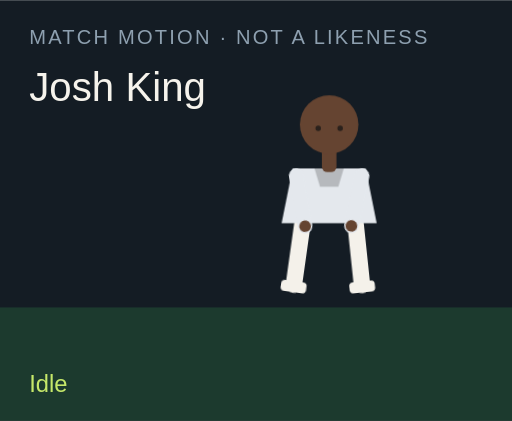
t = 0.00 s
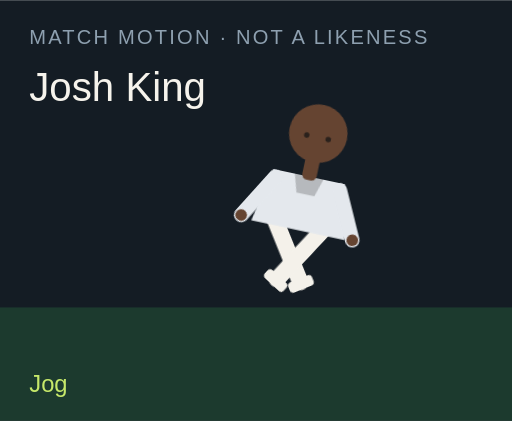
t = 1.50 s
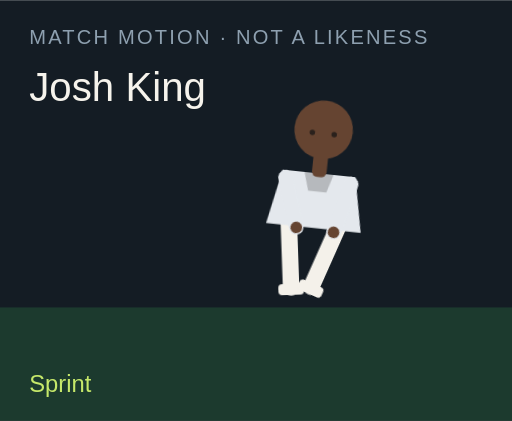
t = 3.00 s
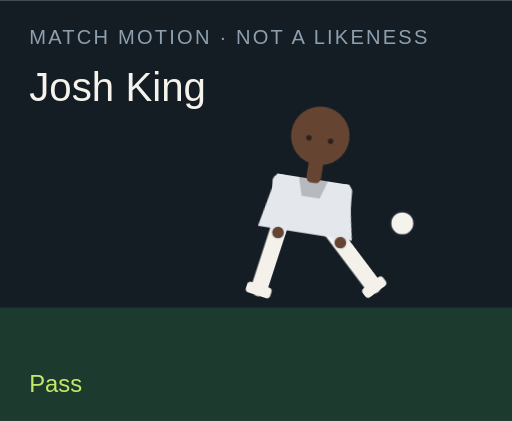
t = 4.50 s
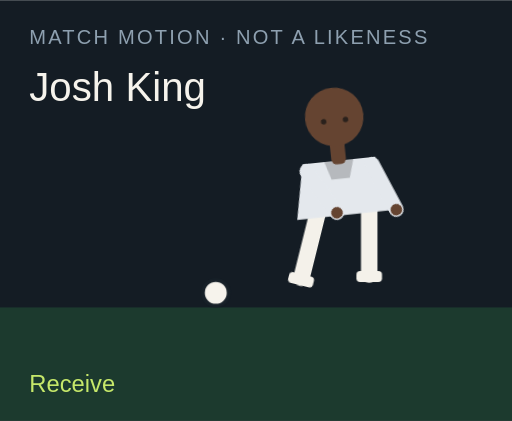
t = 6.00 s
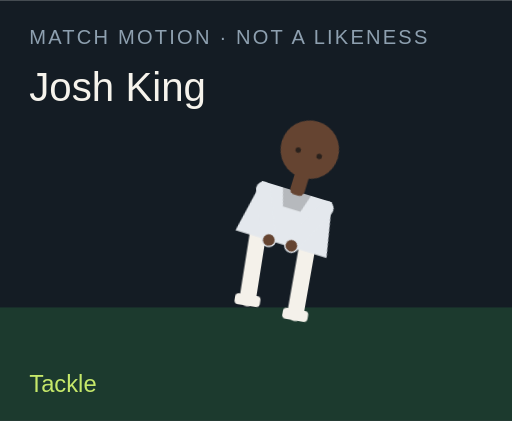
t = 7.50 s

The animated SVG that drew these frames (rendered in a browser with its animation timeline set to each time). Animation: 18 CSS @keyframes rules; one cycle of 9.00 s, repeats indefinitely.

<?xml version="1.0" encoding="UTF-8"?>
<svg xmlns="http://www.w3.org/2000/svg" viewBox="0 0 280 230" role="img">
  <style>@media (prefers-reduced-motion: reduce){animate,animateTransform{display:none}}</style>
  <rect width="280" height="230" fill="#141c24"/>
  <rect y="168" width="280" height="62" fill="#1c3a2e"/>
  <text x="16" y="24" fill="#8ea0b0" font-family="Arial,sans-serif" font-size="11" letter-spacing="1.2">MATCH MOTION · NOT A LIKENESS</text>
  <text x="16" y="55" fill="#f6f3ec" font-family="Impact,sans-serif" font-size="22">Josh King</text>
  <circle r="7" fill="#f6f3ec" stroke="#172028" stroke-width="2" id="motion-23392" cx="150" cy="160" opacity="0">
    
    
    
  </circle>
  <g transform="translate(132 40)">
    <g id="motion-23414" transform="rotate(0 48 90)">
      
      <g id="motion-23416" transform="translate(0 0)">
        
        <g transform="translate(34 78)"><g id="motion-23418" transform="rotate(8)"><path d="M0 0 V38" stroke="#f4f1ea" stroke-width="9" stroke-linecap="round"/><rect x="-7" y="36" width="14" height="6" rx="2" fill="#f4f1ea"/></g></g>
        <g transform="translate(62 78)"><g id="motion-23420" transform="rotate(-6)"><path d="M0 0 V38" stroke="#f4f1ea" stroke-width="9" stroke-linecap="round"/><rect x="-7" y="36" width="14" height="6" rx="2" fill="#f4f1ea"/></g></g>
        <path d="M28 52 h40 l6 30 H22 Z" fill="#e4e8ed"/>
        <path d="M40 52 h16 l-3 10 H43 Z" fill="#000" opacity=".2"/>
        <g transform="translate(30 56)"><g id="motion-23422" transform="rotate(-10)"><path d="M0 0 V28" stroke="#e4e8ed" stroke-width="8" stroke-linecap="round"/><circle cx="0" cy="28" r="3.2" fill="#654431"/></g></g>
        <g transform="translate(66 56)"><g id="motion-23424" transform="rotate(12)"><path d="M0 0 V28" stroke="#e4e8ed" stroke-width="8" stroke-linecap="round"/><circle cx="0" cy="28" r="3.2" fill="#654431"/></g></g>
        <rect x="44" y="40" width="8" height="14" rx="3" fill="#654431"/>
        <circle cx="48" cy="28" r="16" fill="#654431"/>
        
        <circle cx="42" cy="30" r="1.5" fill="#2a211c"/><circle cx="54" cy="30" r="1.5" fill="#2a211c"/>
      </g>
    </g>
  </g>
  <text x="16" y="214" fill="#c6e86a" font-family="Arial,sans-serif" font-size="13" opacity="1" id="motion-23396">Idle</text><text x="16" y="214" fill="#c6e86a" font-family="Arial,sans-serif" font-size="13" opacity="0" id="motion-23398">Jog</text><text x="16" y="214" fill="#c6e86a" font-family="Arial,sans-serif" font-size="13" opacity="0" id="motion-23400">Sprint</text><text x="16" y="214" fill="#c6e86a" font-family="Arial,sans-serif" font-size="13" opacity="0" id="motion-23402">Dribble</text><text x="16" y="214" fill="#c6e86a" font-family="Arial,sans-serif" font-size="13" opacity="0" id="motion-23404">Pass</text><text x="16" y="214" fill="#c6e86a" font-family="Arial,sans-serif" font-size="13" opacity="0" id="motion-23406">Shoot</text><text x="16" y="214" fill="#c6e86a" font-family="Arial,sans-serif" font-size="13" opacity="0" id="motion-23408">Receive</text><text x="16" y="214" fill="#c6e86a" font-family="Arial,sans-serif" font-size="13" opacity="0" id="motion-23410">Tackle</text><text x="16" y="214" fill="#c6e86a" font-family="Arial,sans-serif" font-size="13" opacity="0" id="motion-23412">Arms wide</text>
<style>@keyframes track-23393{0%{cx:150px}11.1%{cx:156px}22.2%{cx:164px}33.300000000000004%{cx:142px}44.4%{cx:190px}55.60000000000001%{cx:250px}66.7%{cx:118px}77.8%{cx:150px}88.9%{cx:150px}100%{cx:150px}}@keyframes track-23394{0%{cy:160px}11.1%{cy:158px}22.2%{cy:154px}33.300000000000004%{cy:156px}44.4%{cy:148px}55.60000000000001%{cy:96px}66.7%{cy:160px}77.8%{cy:160px}88.9%{cy:160px}100%{cy:160px}}@keyframes track-23395{0%{opacity:0}11.1%{opacity:0}22.2%{opacity:0}33.300000000000004%{opacity:1}44.4%{opacity:1}55.60000000000001%{opacity:1}66.7%{opacity:1}77.8%{opacity:0}88.9%{opacity:0}100%{opacity:0}}@keyframes track-23397{0%{opacity:1}11.1%{opacity:0}22.2%{opacity:0}33.300000000000004%{opacity:0}44.4%{opacity:0}55.60000000000001%{opacity:0}66.7%{opacity:0}77.8%{opacity:0}88.9%{opacity:0}100%{opacity:1}}@keyframes track-23399{0%{opacity:0}11.1%{opacity:1}22.2%{opacity:0}33.300000000000004%{opacity:0}44.4%{opacity:0}55.60000000000001%{opacity:0}66.7%{opacity:0}77.8%{opacity:0}88.9%{opacity:0}100%{opacity:0}}@keyframes track-23401{0%{opacity:0}11.1%{opacity:0}22.2%{opacity:1}33.300000000000004%{opacity:0}44.4%{opacity:0}55.60000000000001%{opacity:0}66.7%{opacity:0}77.8%{opacity:0}88.9%{opacity:0}100%{opacity:0}}@keyframes track-23403{0%{opacity:0}11.1%{opacity:0}22.2%{opacity:0}33.300000000000004%{opacity:1}44.4%{opacity:0}55.60000000000001%{opacity:0}66.7%{opacity:0}77.8%{opacity:0}88.9%{opacity:0}100%{opacity:0}}@keyframes track-23405{0%{opacity:0}11.1%{opacity:0}22.2%{opacity:0}33.300000000000004%{opacity:0}44.4%{opacity:1}55.60000000000001%{opacity:0}66.7%{opacity:0}77.8%{opacity:0}88.9%{opacity:0}100%{opacity:0}}@keyframes track-23407{0%{opacity:0}11.1%{opacity:0}22.2%{opacity:0}33.300000000000004%{opacity:0}44.4%{opacity:0}55.60000000000001%{opacity:1}66.7%{opacity:0}77.8%{opacity:0}88.9%{opacity:0}100%{opacity:0}}@keyframes track-23409{0%{opacity:0}11.1%{opacity:0}22.2%{opacity:0}33.300000000000004%{opacity:0}44.4%{opacity:0}55.60000000000001%{opacity:0}66.7%{opacity:1}77.8%{opacity:0}88.9%{opacity:0}100%{opacity:0}}@keyframes track-23411{0%{opacity:0}11.1%{opacity:0}22.2%{opacity:0}33.300000000000004%{opacity:0}44.4%{opacity:0}55.60000000000001%{opacity:0}66.7%{opacity:0}77.8%{opacity:1}88.9%{opacity:0}100%{opacity:0}}@keyframes track-23413{0%{opacity:0}11.1%{opacity:0}22.2%{opacity:0}33.300000000000004%{opacity:0}44.4%{opacity:0}55.60000000000001%{opacity:0}66.7%{opacity:0}77.8%{opacity:0}88.9%{opacity:1}100%{opacity:0}}@keyframes track-23415{0%{transform:rotate(0deg)}11.1%{transform:rotate(8deg)}22.2%{transform:rotate(16deg)}33.300000000000004%{transform:rotate(6deg)}44.4%{transform:rotate(4deg)}55.60000000000001%{transform:rotate(14deg)}66.7%{transform:rotate(-6deg)}77.8%{transform:rotate(34deg)}88.9%{transform:rotate(0deg)}100%{transform:rotate(0deg)}}@keyframes track-23417{0%{transform:translate(0px,0px)}11.1%{transform:translate(0px,-3px)}22.2%{transform:translate(0px,-6px)}33.300000000000004%{transform:translate(0px,-2px)}44.4%{transform:translate(0px,2px)}55.60000000000001%{transform:translate(0px,-4px)}66.7%{transform:translate(0px,1px)}77.8%{transform:translate(0px,10px)}88.9%{transform:translate(0px,-8px)}100%{transform:translate(0px,0px)}}@keyframes track-23419{0%{transform:rotate(8deg)}11.1%{transform:rotate(-26deg)}22.2%{transform:rotate(-42deg)}33.300000000000004%{transform:rotate(-8deg)}44.4%{transform:rotate(6deg)}55.60000000000001%{transform:rotate(12deg)}66.7%{transform:rotate(20deg)}77.8%{transform:rotate(-8deg)}88.9%{transform:rotate(-8deg)}100%{transform:rotate(8deg)}}@keyframes track-23421{0%{transform:rotate(-6deg)}11.1%{transform:rotate(24deg)}22.2%{transform:rotate(38deg)}33.300000000000004%{transform:rotate(18deg)}44.4%{transform:rotate(-38deg)}55.60000000000001%{transform:rotate(-54deg)}66.7%{transform:rotate(6deg)}77.8%{transform:rotate(-22deg)}88.9%{transform:rotate(8deg)}100%{transform:rotate(-6deg)}}@keyframes track-23423{0%{transform:rotate(-10deg)}11.1%{transform:rotate(24deg)}22.2%{transform:rotate(36deg)}33.300000000000004%{transform:rotate(-18deg)}44.4%{transform:rotate(10deg)}55.60000000000001%{transform:rotate(-24deg)}66.7%{transform:rotate(-30deg)}77.8%{transform:rotate(12deg)}88.9%{transform:rotate(-58deg)}100%{transform:rotate(-10deg)}}@keyframes track-23425{0%{transform:rotate(12deg)}11.1%{transform:rotate(-20deg)}22.2%{transform:rotate(-32deg)}33.300000000000004%{transform:rotate(14deg)}44.4%{transform:rotate(-26deg)}55.60000000000001%{transform:rotate(18deg)}66.7%{transform:rotate(-22deg)}77.8%{transform:rotate(-6deg)}88.9%{transform:rotate(58deg)}100%{transform:rotate(12deg)}}@media(prefers-reduced-motion:no-preference){#motion-23392{animation:track-23393 9s linear infinite both,track-23394 9s linear infinite both,track-23395 9s steps(1,end) infinite both}#motion-23396{animation:track-23397 9s steps(1,end) infinite both}#motion-23398{animation:track-23399 9s steps(1,end) infinite both}#motion-23400{animation:track-23401 9s steps(1,end) infinite both}#motion-23402{animation:track-23403 9s steps(1,end) infinite both}#motion-23404{animation:track-23405 9s steps(1,end) infinite both}#motion-23406{animation:track-23407 9s steps(1,end) infinite both}#motion-23408{animation:track-23409 9s steps(1,end) infinite both}#motion-23410{animation:track-23411 9s steps(1,end) infinite both}#motion-23412{animation:track-23413 9s steps(1,end) infinite both}#motion-23414{animation:track-23415 9s linear infinite both}#motion-23416{animation:track-23417 9s linear infinite both}#motion-23418{animation:track-23419 9s linear infinite both}#motion-23420{animation:track-23421 9s linear infinite both}#motion-23422{animation:track-23423 9s linear infinite both}#motion-23424{animation:track-23425 9s linear infinite both}}</style></svg>
